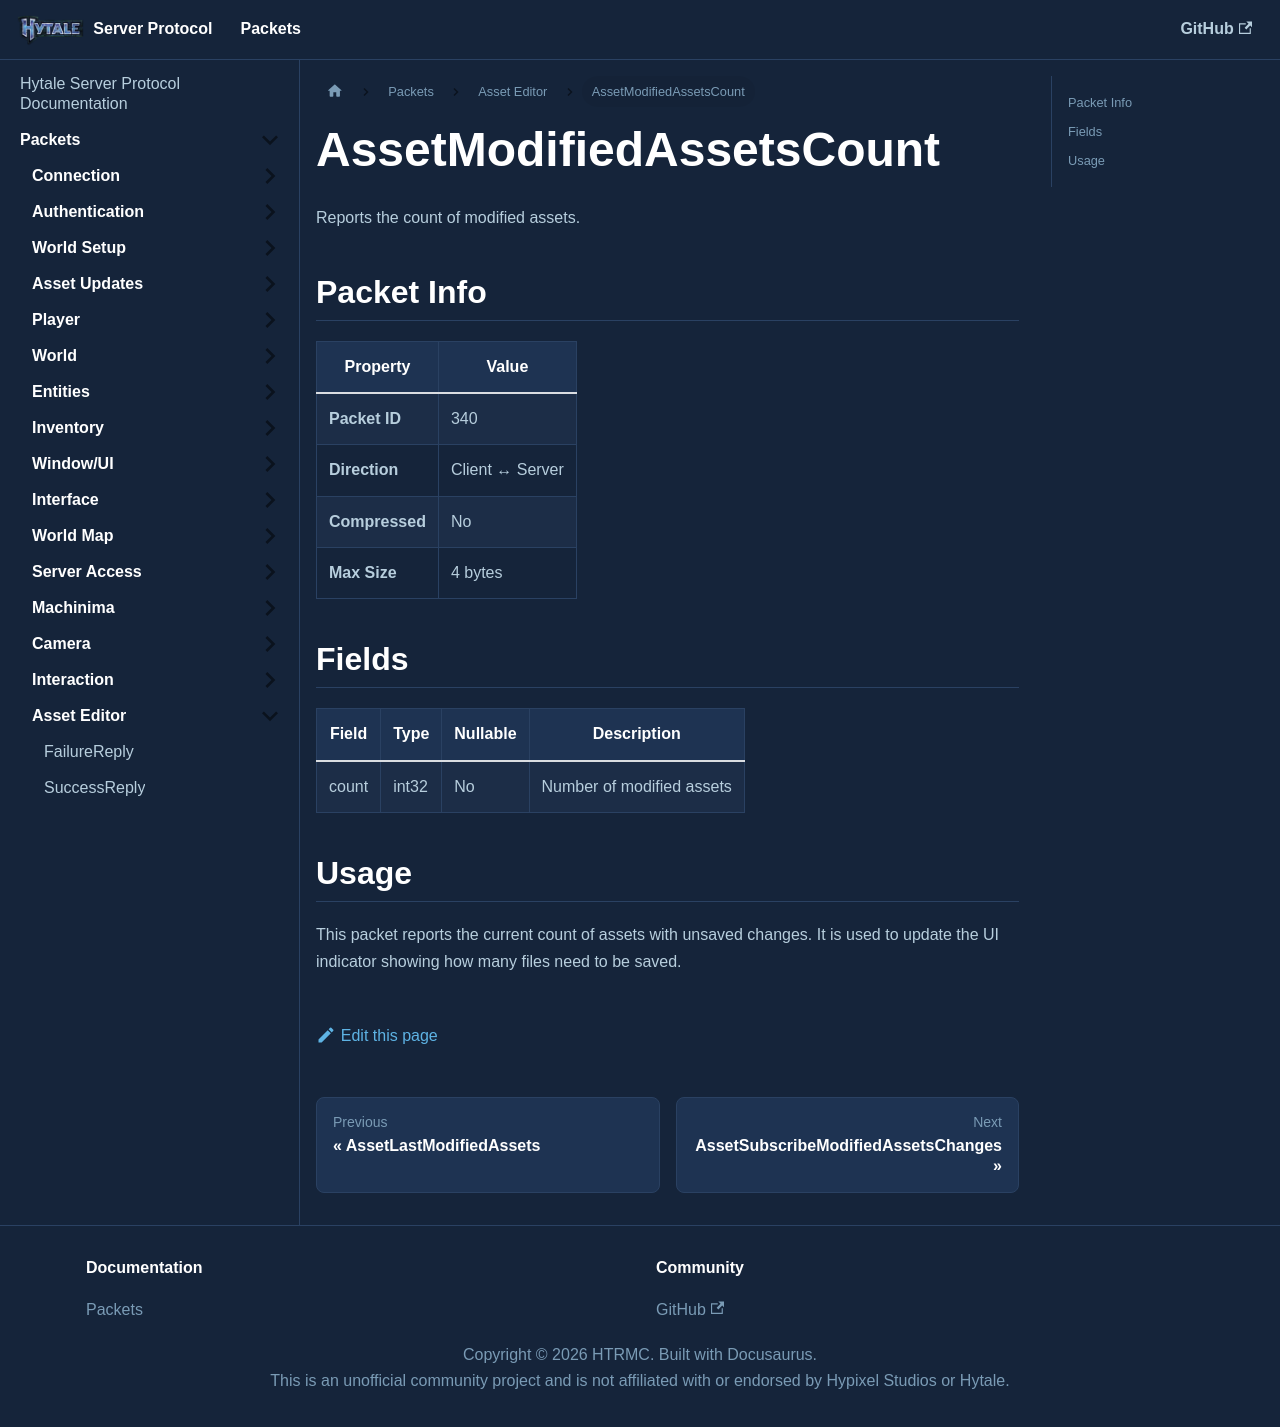

repository: HTRMC/HytaleServerDocs · page: docs/packets/asseteditor/assetmodifiedassetscount/index.html · generator: docusaurus

---
sidebar_position: 41
---

# AssetModifiedAssetsCount

Reports the count of modified assets.

## Packet Info

| Property | Value |
|----------|-------|
| **Packet ID** | 340 |
| **Direction** | Client ↔ Server |
| **Compressed** | No |
| **Max Size** | 4 bytes |

## Fields

| Field | Type | Nullable | Description |
|-------|------|----------|-------------|
| count | int32 | No | Number of modified assets |

## Usage

This packet reports the current count of assets with unsaved changes. It is used to update the UI indicator showing how many files need to be saved.
